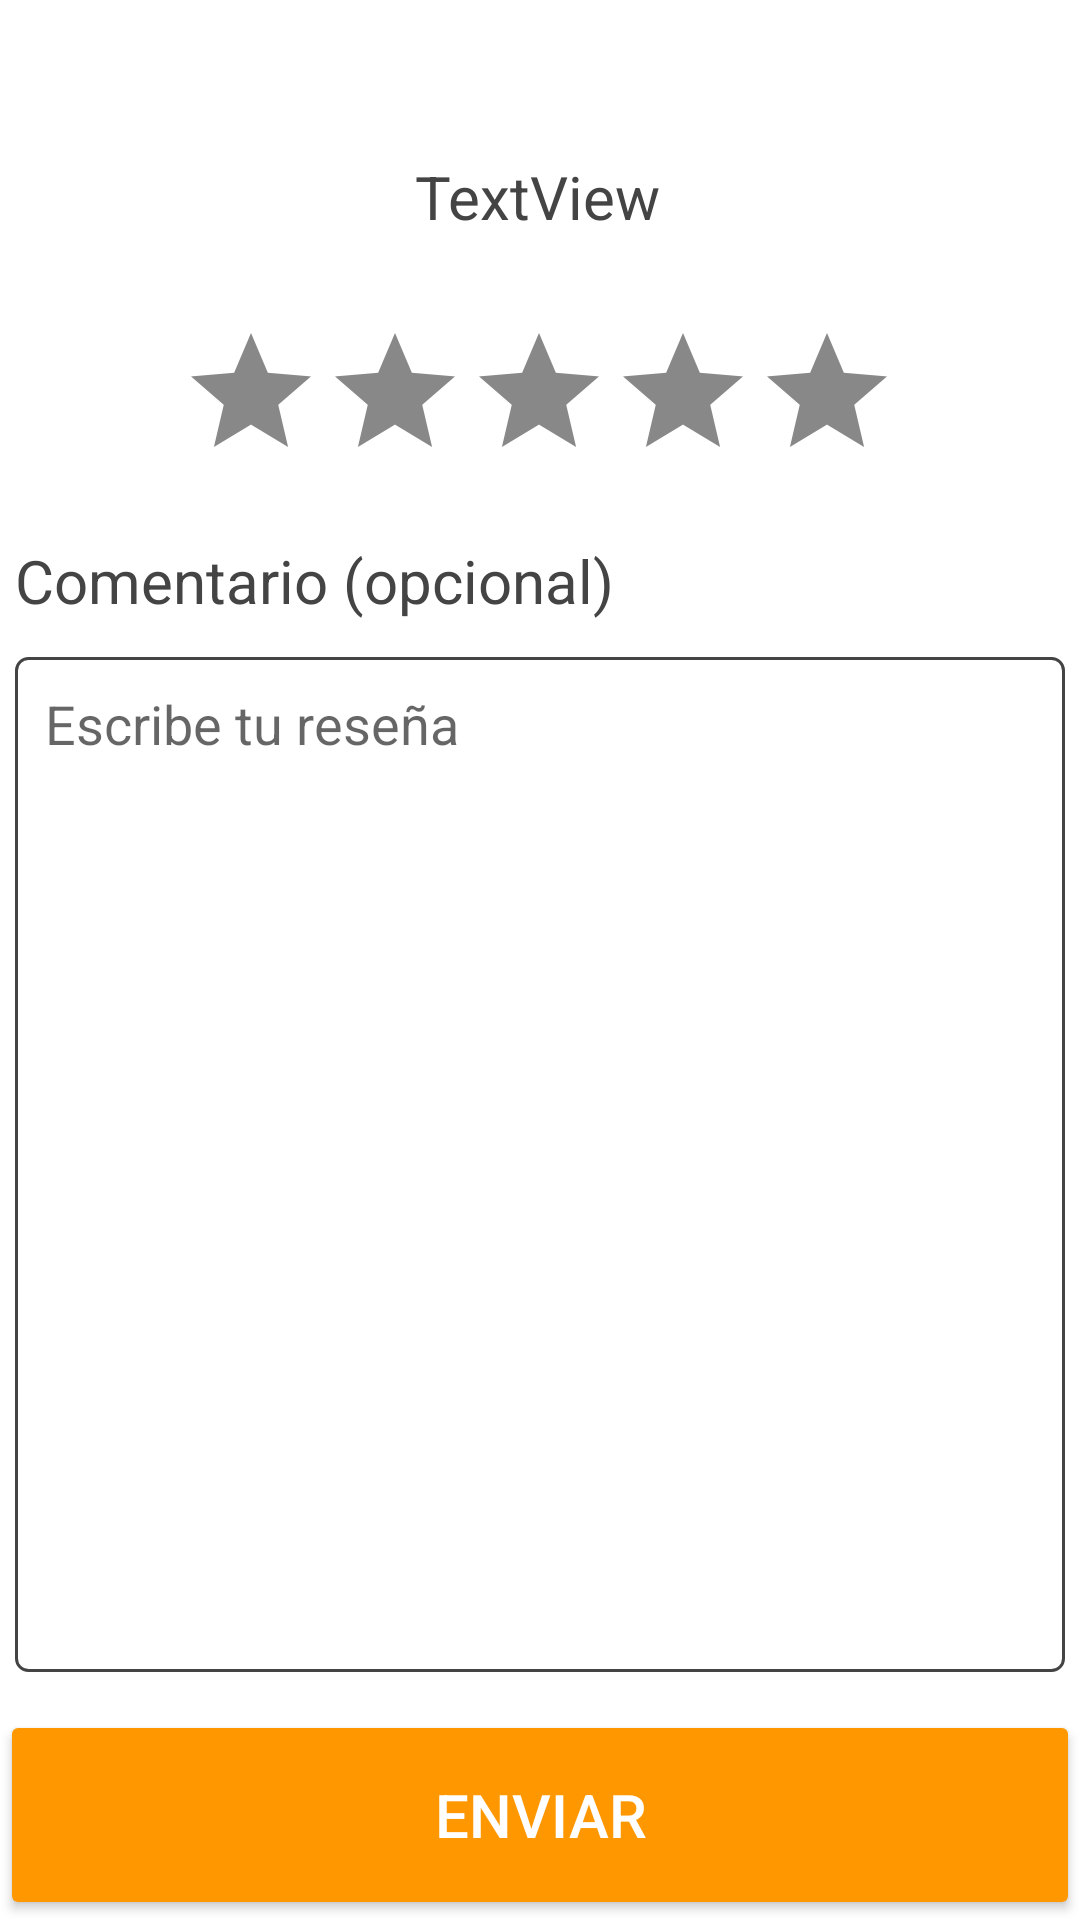

Here is an Android app screen rendered from its layout file. Give the layout XML and the strings, colors and styles it references.
<!-- AndroidManifest.xml: application theme Theme.CartCrafter -->
<!-- res/layout/activity_create_review.xml -->
<?xml version="1.0" encoding="utf-8"?>
<androidx.constraintlayout.widget.ConstraintLayout xmlns:android="http://schemas.android.com/apk/res/android"
    xmlns:app="http://schemas.android.com/apk/res-auto"
    xmlns:tools="http://schemas.android.com/tools"
    android:layout_width="match_parent"
    android:layout_height="match_parent"
    android:background="@color/white">

        <TextView
            android:id="@+id/nameProductTextView"
            android:layout_width="wrap_content"
            android:layout_height="wrap_content"
            android:layout_marginTop="52dp"
            android:text="TextView"
            android:textColor="@color/dark_grey"
            android:textSize="20sp"
            app:layout_constraintEnd_toEndOf="parent"
            app:layout_constraintHorizontal_bias="0.498"
            app:layout_constraintStart_toStartOf="parent"
            app:layout_constraintTop_toTopOf="parent" />

        <RatingBar
            android:id="@+id/ratingBar"
            android:layout_width="wrap_content"
            android:layout_height="wrap_content"
            android:layout_marginTop="28dp"
            android:max="5"
            android:numStars="5"
            android:progressTint="@color/golden"
            android:progressBackgroundTint="@color/light_grey"
            android:progressBackgroundTintMode="src_atop"
            android:stepSize="0.5"
            app:layout_constraintEnd_toEndOf="parent"
            app:layout_constraintHorizontal_bias="0.497"
            app:layout_constraintStart_toStartOf="parent"
            app:layout_constraintTop_toBottomOf="@+id/nameProductTextView" />

    <TextView
        android:id="@+id/commentTextView"
        android:layout_width="wrap_content"
        android:layout_height="wrap_content"
        android:layout_marginHorizontal="5dp"
        android:layout_marginTop="16dp"
        android:text="@string/optional_comment"
        android:textColor="@color/dark_grey"
        android:textSize="20sp"
        app:layout_constraintStart_toStartOf="parent"
        app:layout_constraintTop_toBottomOf="@+id/ratingBar" />

    <EditText
        android:id="@+id/reviewEditText"
        android:layout_width="match_parent"
        android:layout_height="wrap_content"
        android:layout_marginHorizontal="5dp"
        android:layout_marginTop="12dp"
        android:background="@drawable/edittext_border"
        android:gravity="top"
        android:hint="Escribe tu reseña"
        android:inputType="textMultiLine"
        android:maxLines="15"
        android:minLines="15"
        android:padding="10dp"
        android:textColor="@color/black"
        app:layout_constraintTop_toBottomOf="@+id/commentTextView"
        tools:layout_editor_absoluteX="5dp" />

    <Button
        android:id="@+id/sendButton"
        android:layout_width="match_parent"
        android:layout_height="70dp"
        android:backgroundTint="#FF9800"
        android:onClick="submitReview"
        android:padding="10sp"
        android:text="@string/send"
        android:textColor="@color/white"
        android:textSize="20sp"
        app:layout_constraintBottom_toBottomOf="parent" />
</androidx.constraintlayout.widget.ConstraintLayout>
<!-- resources referenced by this layout -->
<resources>
  <color name="black">#FF000000</color>
  <color name="dark_grey">#FF444444</color>
  <color name="golden">#FFD700</color>
  <color name="light_grey">#FF888888</color>
  <color name="white">#FFFFFFFF</color>
  <!-- drawable edittext_border (drawable) -->
  <?xml version="1.0" encoding="utf-8"?>
  <selector xmlns:android="http://schemas.android.com/apk/res/android">
  <item>
      <shape android:shape="rectangle">
          <corners android:radius="4dp" />
          <stroke
              android:width="1dp"
              android:color="@color/dark_grey" />
      </shape>
  </item>
  </selector>
  <string name="optional_comment">Comentario (opcional)</string>
  <string name="send">Enviar</string>
  <style name="Theme.CartCrafter" parent="Theme.MaterialComponents.DayNight.DarkActionBar">
          
          <item name="colorPrimary">@color/light_green</item>
          <item name="colorPrimaryVariant">@color/medium_green</item>
          <item name="colorOnPrimary">@color/dark_green</item>
          
          <item name="colorSecondary">@color/teal_200</item>
          <item name="colorSecondaryVariant">@color/teal_700</item>
          <item name="colorOnSecondary">@color/black</item>
          
          <item name="android:statusBarColor">?attr/colorPrimary</item>
          
      </style>
  <color name="light_green">#469F4A</color>
  <color name="medium_green">#327335</color>
  <color name="dark_green">#275929</color>
  <color name="teal_200">#FF03DAC5</color>
  <color name="teal_700">#FF018786</color>
</resources>
